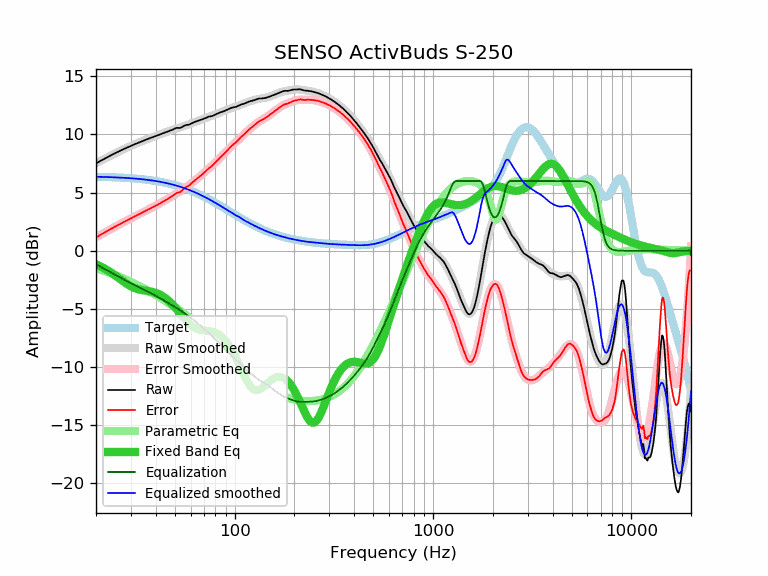

Source data for this figure (header and first rows):
frequency, raw, error, smoothed, error_smoothed, equalization, parametric_eq, equalized_raw, equalized_smoothed, target
20, 7.50, 1.14, 7.52, 1.16, -1.16, -1.17, 6.34, 6.36, 6.36
21, 7.71, 1.36, 7.71, 1.36, -1.36, -1.33, 6.36, 6.35, 6.35
22, 7.89, 1.55, 7.89, 1.54, -1.54, -1.51, 6.35, 6.35, 6.35
23, 8.07, 1.74, 8.06, 1.73, -1.73, -1.70, 6.35, 6.34, 6.33
24, 8.24, 1.92, 8.22, 1.90, -1.90, -1.91, 6.34, 6.32, 6.32
25, 8.39, 2.08, 8.38, 2.07, -2.07, -2.12, 6.33, 6.31, 6.31
26, 8.54, 2.24, 8.52, 2.22, -2.22, -2.34, 6.32, 6.30, 6.30
27, 8.67, 2.39, 8.66, 2.38, -2.38, -2.55, 6.30, 6.28, 6.28
28, 8.79, 2.52, 8.79, 2.52, -2.52, -2.74, 6.27, 6.27, 6.27
29, 8.91, 2.66, 8.91, 2.66, -2.66, -2.91, 6.26, 6.25, 6.25
30, 9.02, 2.79, 9.02, 2.79, -2.79, -3.06, 6.24, 6.23, 6.23
31, 9.12, 2.91, 9.13, 2.91, -2.91, -3.18, 6.21, 6.22, 6.22
32, 9.22, 3.03, 9.23, 3.03, -3.03, -3.27, 6.19, 6.20, 6.20
33, 9.31, 3.14, 9.32, 3.14, -3.14, -3.33, 6.17, 6.17, 6.17
34, 9.40, 3.25, 9.41, 3.26, -3.26, -3.38, 6.15, 6.15, 6.15
35, 9.49, 3.36, 9.49, 3.36, -3.36, -3.41, 6.13, 6.13, 6.13
36, 9.57, 3.47, 9.57, 3.47, -3.47, -3.45, 6.10, 6.10, 6.10
37, 9.65, 3.57, 9.65, 3.57, -3.57, -3.48, 6.08, 6.08, 6.08
38, 9.72, 3.67, 9.73, 3.67, -3.67, -3.51, 6.05, 6.05, 6.05
39, 9.79, 3.77, 9.80, 3.77, -3.77, -3.56, 6.02, 6.02, 6.02
40, 9.86, 3.87, 9.87, 3.87, -3.87, -3.62, 5.99, 5.99, 5.99
41, 9.93, 3.97, 9.94, 3.97, -3.97, -3.69, 5.96, 5.96, 5.96
42, 10.00, 4.07, 10.01, 4.07, -4.07, -3.77, 5.93, 5.93, 5.93
43, 10.06, 4.16, 10.07, 4.17, -4.17, -3.87, 5.89, 5.90, 5.90
44, 10.13, 4.27, 10.13, 4.27, -4.27, -3.97, 5.86, 5.87, 5.87
45, 10.19, 4.36, 10.20, 4.37, -4.37, -4.10, 5.83, 5.83, 5.83
46, 10.25, 4.46, 10.26, 4.46, -4.46, -4.23, 5.79, 5.79, 5.79
47, 10.31, 4.56, 10.31, 4.56, -4.56, -4.37, 5.76, 5.76, 5.76
48, 10.37, 4.65, 10.37, 4.65, -4.65, -4.52, 5.72, 5.72, 5.72
49, 10.43, 4.75, 10.42, 4.74, -4.74, -4.68, 5.69, 5.68, 5.68
50, 10.51, 4.87, 10.47, 4.83, -4.83, -4.85, 5.68, 5.64, 5.64
51, 10.56, 4.97, 10.52, 4.92, -4.92, -5.02, 5.64, 5.60, 5.60
52, 10.56, 5.01, 10.57, 5.01, -5.01, -5.19, 5.55, 5.55, 5.55
53, 10.55, 5.04, 10.61, 5.10, -5.10, -5.37, 5.45, 5.51, 5.51
54, 10.61, 5.15, 10.66, 5.19, -5.19, -5.54, 5.42, 5.46, 5.46
55, 10.70, 5.28, 10.70, 5.28, -5.28, -5.70, 5.42, 5.42, 5.42
56, 10.77, 5.40, 10.75, 5.37, -5.37, -5.86, 5.40, 5.37, 5.37
57, 10.81, 5.49, 10.79, 5.46, -5.46, -6.01, 5.35, 5.33, 5.33
58, 10.82, 5.54, 10.84, 5.56, -5.56, -6.15, 5.26, 5.28, 5.28
59, 10.84, 5.61, 10.88, 5.65, -5.65, -6.28, 5.19, 5.23, 5.23
60, 10.91, 5.73, 10.93, 5.75, -5.75, -6.39, 5.17, 5.18, 5.18
61, 10.97, 5.84, 10.97, 5.84, -5.84, -6.49, 5.13, 5.13, 5.13
62, 11.03, 5.95, 11.02, 5.94, -5.94, -6.58, 5.09, 5.08, 5.08
63, 11.08, 6.05, 11.06, 6.04, -6.04, -6.65, 5.05, 5.03, 5.03
64, 11.12, 6.15, 11.11, 6.13, -6.13, -6.71, 4.99, 4.98, 4.98
65, 11.16, 6.24, 11.15, 6.23, -6.23, -6.75, 4.93, 4.92, 4.92
66, 11.20, 6.33, 11.20, 6.33, -6.33, -6.79, 4.88, 4.87, 4.87
67, 11.23, 6.41, 11.24, 6.42, -6.42, -6.81, 4.81, 4.82, 4.82
68, 11.27, 6.51, 11.28, 6.52, -6.52, -6.83, 4.76, 4.77, 4.77
69, 11.31, 6.60, 11.32, 6.61, -6.61, -6.84, 4.70, 4.71, 4.71
70, 11.36, 6.70, 11.36, 6.70, -6.70, -6.85, 4.66, 4.66, 4.66
71, 11.39, 6.79, 11.40, 6.79, -6.79, -6.86, 4.60, 4.60, 4.60
72, 11.44, 6.89, 11.43, 6.88, -6.88, -6.87, 4.56, 4.55, 4.55
73, 11.49, 7.00, 11.47, 6.97, -6.97, -6.88, 4.52, 4.50, 4.50
74, 11.53, 7.09, 11.50, 7.06, -7.06, -6.89, 4.47, 4.44, 4.44
75, 11.54, 7.15, 11.54, 7.15, -7.15, -6.90, 4.39, 4.39, 4.39
76, 11.56, 7.23, 11.57, 7.24, -7.24, -6.92, 4.32, 4.33, 4.33
77, 11.58, 7.30, 11.61, 7.33, -7.33, -6.94, 4.25, 4.28, 4.28
78, 11.62, 7.40, 11.64, 7.42, -7.42, -6.96, 4.20, 4.23, 4.22
79, 11.66, 7.49, 11.68, 7.51, -7.51, -6.99, 4.15, 4.17, 4.17
... 553 more rows
